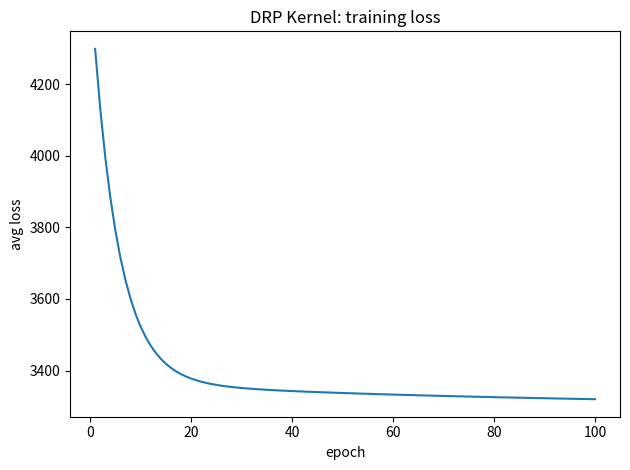

Reproduce this figure in Python.
"""Neural core for the DRP Kernel: a self-learning decision graph.

This module provides a tiny, dependency-free neural layer that aligns with
the Decision Record Protocol (DRP). Every "neuron" is a DRP-compatible node
exposing ``neuron_id``, weighted ``inputs`` (causal trace), ``intent``
metadata (``intent_goal_id`` / ``intent_metrics``), and an
``outcome_metric`` measured after a decision is executed.

The graph supports a forward pass (threshold activation in topological
order) and a simple gradient-descent backward pass that updates input
weights based on the squared error between observed outcomes and both the
factual target and the declared intent. No external ML frameworks are
required; only the Python standard library is used.

Public API
----------
- :class:`KernelNeuron`
- :class:`KernelGraph`
- :func:`train_on_dataset`
"""

from __future__ import annotations

import json
from typing import Any, Dict, Iterable, List, Optional, TypedDict


# Straight-through-estimator: the derivative of the step activation w.r.t.
# its pre-activation is approximated as 1 so that a learning signal can
# propagate through a non-differentiable threshold.
_STEP_DERIVATIVE = 1.0


class Synapse(TypedDict, total=False):
    """One weighted, causal connection from a source neuron.

    ``ref`` is the id of the source. ``weight`` is the learnable scalar.
    ``signal`` is the most recent value broadcast by the source during a
    forward pass. ``total=False`` keeps the dict permissive so existing
    DRP fixtures with extra fields can still be loaded.
    """

    ref: str
    weight: float
    signal: float


# ---------------------------------------------------------------------------
# KernelNeuron
# ---------------------------------------------------------------------------


class KernelNeuron:
    """A single DRP-compatible neuron in the decision graph.

    Parameters
    ----------
    neuron_id:
        Stable identifier of the neuron (analogous to DRP ``record_id``).
    inputs:
        Ordered list of :class:`Synapse` descriptors. Each entry has keys
        ``ref`` (id of the source neuron), ``weight`` (float, learnable),
        and ``signal`` (float, set during the forward pass).
    activation_threshold:
        Threshold used by the step activation function. Default ``0.5``.
    intent_goal_id:
        Optional identifier of the goal this neuron is aligned with.
    intent_metrics:
        Optional dict of expected target KPI values
        (e.g. ``{"target_revenue": 100}``).
    outcome_metric:
        Optional dict of metrics actually achieved after the decision was
        executed. Used by :meth:`compute_loss`.
    """

    def __init__(
        self,
        neuron_id: str,
        inputs: Optional[List[Synapse]] = None,
        activation_threshold: float = 0.5,
        intent_goal_id: Optional[str] = None,
        intent_metrics: Optional[Dict[str, float]] = None,
        outcome_metric: Optional[Dict[str, float]] = None,
    ) -> None:
        self.neuron_id = neuron_id
        self.inputs: List[Synapse] = [dict(inp) for inp in inputs] if inputs else []
        self.activation_threshold = float(activation_threshold)
        self.intent_goal_id = intent_goal_id
        self.intent_metrics: Dict[str, float] = (
            dict(intent_metrics) if intent_metrics is not None else {}
        )
        self.outcome_metric: Optional[Dict[str, float]] = (
            dict(outcome_metric) if outcome_metric is not None else None
        )
        self.output: int = 0

    @property
    def is_sensor(self) -> bool:
        """Return ``True`` for source nodes that have no upstream inputs."""
        return not self.inputs

    def pre_activation(self) -> float:
        """Return the dot product ``Σ weight · signal`` over all inputs."""
        return sum(
            float(inp.get("weight", 0.0)) * float(inp.get("signal", 0.0))
            for inp in self.inputs
        )

    def forward(self) -> bool:
        """Compute the step-activated output and store it in ``self.output``.

        Sensor neurons (no inputs) keep whatever output was injected by
        :meth:`KernelGraph.forward_pass`; calling ``forward`` on them is a
        no-op so the two code paths agree on sensor activation.

        Returns
        -------
        bool
            ``True`` if the neuron fires after this call, else ``False``.
        """
        if self.is_sensor:
            return bool(self.output)

        self.output = 1 if self.pre_activation() >= self.activation_threshold else 0
        return bool(self.output)

    def compute_loss(self, target_outcome: Dict[str, float]) -> float:
        """Return the combined factual + intent squared error.

        ``factual_loss`` measures the gap between the observed
        ``outcome_metric`` and ``target_outcome``. ``goal_loss`` measures
        the gap between the declared ``intent_metrics`` and the same
        ``target_outcome``, capturing how well the original intent matched
        what the world actually demanded.

        Returns ``0.0`` when ``outcome_metric`` is ``None`` — i.e. the
        decision has not been executed and observed yet.
        """
        if self.outcome_metric is None:
            return 0.0

        factual_loss = sum(
            (float(self.outcome_metric.get(key, 0.0)) - float(target_value)) ** 2
            for key, target_value in target_outcome.items()
        )
        if not self.intent_metrics:
            return factual_loss

        goal_loss = sum(
            (float(self.intent_metrics.get(key, 0.0)) - float(target_value)) ** 2
            for key, target_value in target_outcome.items()
        )
        return factual_loss + goal_loss

    def to_dict(self) -> Dict[str, Any]:
        """Return a JSON-serialisable snapshot mirroring the DRP schema."""
        return {
            "neuron_id": self.neuron_id,
            "inputs": [dict(inp) for inp in self.inputs],
            "activation_threshold": self.activation_threshold,
            "intent": {
                "goal_id": self.intent_goal_id,
                "metrics": dict(self.intent_metrics),
            },
            "outcome_metric": (
                dict(self.outcome_metric) if self.outcome_metric is not None else None
            ),
            "output": self.output,
        }

    def __repr__(self) -> str:
        return (
            f"KernelNeuron(id={self.neuron_id!r}, "
            f"inputs={len(self.inputs)}, "
            f"threshold={self.activation_threshold}, "
            f"output={self.output})"
        )


# ---------------------------------------------------------------------------
# KernelGraph
# ---------------------------------------------------------------------------


class KernelGraph:
    """A directed graph of :class:`KernelNeuron` instances.

    The graph stores neurons in :attr:`neurons` and a forward adjacency map
    :attr:`adjacency` mapping ``ref -> [neuron_ids that consume ref]``,
    which lets the backward pass walk from outputs back to sources.
    """

    def __init__(self) -> None:
        self.neurons: Dict[str, KernelNeuron] = {}
        # adjacency[ref] = list of neuron_ids that reference `ref` as input
        self.adjacency: Dict[str, List[str]] = {}

    # -- construction -------------------------------------------------------

    def add_neuron(
        self,
        neuron_id: str,
        inputs: Optional[List[Synapse]] = None,
        threshold: float = 0.5,
        intent_goal_id: Optional[str] = None,
        intent_metrics: Optional[Dict[str, float]] = None,
    ) -> KernelNeuron:
        """Create a neuron, register it, and update the adjacency map.

        Returns the created :class:`KernelNeuron`. Raises ``ValueError`` if
        ``neuron_id`` is already registered.
        """
        if neuron_id in self.neurons:
            raise ValueError(f"neuron_id already registered: {neuron_id!r}")

        neuron = KernelNeuron(
            neuron_id=neuron_id,
            inputs=inputs,
            activation_threshold=threshold,
            intent_goal_id=intent_goal_id,
            intent_metrics=intent_metrics,
        )
        self.neurons[neuron_id] = neuron
        self.adjacency.setdefault(neuron_id, [])
        for inp in neuron.inputs:
            ref = inp.get("ref")
            if ref is None:
                continue
            self.adjacency.setdefault(ref, []).append(neuron_id)
        return neuron

    # -- forward pass -------------------------------------------------------

    def topological_order(self) -> List[str]:
        """Return neuron ids in dependency order (sources first).

        Uses Kahn's algorithm over the input edges. Cyclic graphs raise
        ``ValueError``: the DRP causal graph is required to be acyclic.
        """
        in_degree: Dict[str, int] = {nid: 0 for nid in self.neurons}
        for nid, neuron in self.neurons.items():
            for inp in neuron.inputs:
                ref = inp.get("ref")
                if ref in self.neurons:
                    in_degree[nid] += 1

        ready = [nid for nid, deg in in_degree.items() if deg == 0]
        order: List[str] = []
        while ready:
            nid = ready.pop(0)
            order.append(nid)
            for downstream in self.adjacency.get(nid, []):
                in_degree[downstream] -= 1
                if in_degree[downstream] == 0:
                    ready.append(downstream)

        if len(order) != len(self.neurons):
            raise ValueError("KernelGraph contains a cycle")
        return order

    def forward_pass(self, input_signals: Dict[str, float]) -> Dict[str, int]:
        """Propagate signals through the graph and return per-neuron outputs.

        Sensors take their output from ``input_signals`` directly: a sensor
        fires (``output = 1``) iff its injected signal is non-zero. The
        emitted "signal" of every neuron — sensor or not — is its
        pre-activation (or the injected raw signal for sensors), which is
        then broadcast to downstream synapses before they are activated.

        Neurons are visited in topological order so multi-layer graphs
        propagate correctly in a single pass.
        """
        outputs: Dict[str, int] = {}
        emitted_signal: Dict[str, float] = {}

        for nid in self.topological_order():
            neuron = self.neurons[nid]

            if neuron.is_sensor:
                signal = float(input_signals.get(nid, 0.0))
                neuron.output = 1 if signal != 0.0 else 0
                emitted_signal[nid] = signal
            else:
                for inp in neuron.inputs:
                    ref = inp.get("ref")
                    if ref in input_signals:
                        inp["signal"] = float(input_signals[ref])
                    elif ref in emitted_signal:
                        inp["signal"] = emitted_signal[ref]
                neuron.forward()
                emitted_signal[nid] = neuron.pre_activation()

            outputs[nid] = neuron.output

        return outputs

    # -- backward pass ------------------------------------------------------

    def backward_pass(
        self,
        neuron_id: str,
        loss_gradient: float,
        learning_rate: float = 0.01,
        force: bool = False,
        _visited: Optional[set] = None,
    ) -> None:
        """Update input weights via gradient descent and recurse upstream.

        The activation is treated as a step function whose derivative is
        approximated as ``1`` (straight-through estimator). When the
        neuron is silent (``output == 0``) and ``force`` is ``False`` no
        update is applied and recursion stops, mirroring the fact that no
        causal contribution propagated through this branch.

        Parameters
        ----------
        neuron_id:
            Id of the neuron whose inputs should be updated.
        loss_gradient:
            Scalar gradient propagated from downstream (or the loss-derived
            gradient for the final neuron).
        learning_rate:
            Step size used by SGD.
        force:
            When ``True``, update weights even if the neuron did not fire.
            Used by :func:`train_on_dataset` so silent neurons can still
            move toward firing.
        _visited:
            Internal cycle / re-entry guard. Do not pass explicitly.
        """
        if _visited is None:
            _visited = set()
        if neuron_id in _visited:
            return
        _visited.add(neuron_id)

        neuron = self.neurons.get(neuron_id)
        if neuron is None:
            return
        if not force and neuron.output != 1:
            return

        for inp in neuron.inputs:
            signal = float(inp.get("signal", 0.0))
            gradient = loss_gradient * _STEP_DERIVATIVE * signal
            inp["weight"] = float(inp.get("weight", 0.0)) - learning_rate * gradient

            ref = inp.get("ref")
            if ref in self.neurons:
                # Upstream recursion never forces — only neurons that
                # actually contributed a positive signal get updated.
                self.backward_pass(
                    ref,
                    loss_gradient=loss_gradient,
                    learning_rate=learning_rate,
                    force=False,
                    _visited=_visited,
                )

    # -- introspection ------------------------------------------------------

    def to_json(self, indent: int = 2) -> str:
        """Return a JSON snapshot of every neuron in the graph."""
        return json.dumps(
            {nid: n.to_dict() for nid, n in self.neurons.items()},
            indent=indent,
            ensure_ascii=False,
        )

    def __repr__(self) -> str:
        return f"KernelGraph(neurons={len(self.neurons)})"


# ---------------------------------------------------------------------------
# Training loop
# ---------------------------------------------------------------------------


Example = tuple[Dict[str, float], Dict[str, Dict[str, float]]]


def _synthesise_outcome_and_grad(
    neuron: KernelNeuron, target_metrics: Dict[str, float]
) -> tuple[Dict[str, float], float]:
    """Synthesise an outcome from the pre-activation and return its grad.

    The neuron is "expected" to scale its intent metrics linearly with how
    confidently it fires: ``outcome_metric[k] = z · intent_metrics[k]``,
    where ``z`` is the pre-activation. Training therefore happens in
    z-space, which keeps the learning rate well-conditioned regardless of
    whether the metric is measured in dollars, percent, or seconds.
    """
    z = neuron.pre_activation()
    synthesised: Dict[str, float] = {}
    grad = 0.0
    for key, target_value in target_metrics.items():
        scale = float(neuron.intent_metrics.get(key, 1.0))
        safe_scale = scale if scale != 0.0 else 1.0
        predicted = z * scale
        synthesised[key] = predicted
        # d/dz (z·scale - target)^2 = 2·(predicted - target)·scale.
        # Dividing by `scale` once normalises the gradient back to z-space.
        grad += 2.0 * (predicted - float(target_value)) / safe_scale
    return synthesised, grad


def _train_example(
    graph: KernelGraph,
    input_signals: Dict[str, float],
    target_outcome: Dict[str, Dict[str, float]],
    learning_rate: float,
) -> float:
    """Run forward + backward for a single (signals, targets) pair.

    Returns the squared-error loss summed over all target neurons.
    """
    graph.forward_pass(input_signals)

    example_loss = 0.0
    grads: Dict[str, float] = {}
    for neuron_id, target_metrics in target_outcome.items():
        neuron = graph.neurons.get(neuron_id)
        if neuron is None:
            continue
        synthesised, grad = _synthesise_outcome_and_grad(neuron, target_metrics)
        neuron.outcome_metric = synthesised
        example_loss += neuron.compute_loss(target_metrics)
        grads[neuron_id] = grad

    for neuron_id, grad in grads.items():
        graph.backward_pass(
            neuron_id,
            loss_gradient=grad,
            learning_rate=learning_rate,
            force=True,
        )
    return example_loss


def train_on_dataset(
    graph: KernelGraph,
    dataset: Iterable[Example],
    epochs: int = 100,
    learning_rate: float = 0.01,
    verbose: bool = True,
) -> List[float]:
    """Train ``graph`` on a list of ``(input_signals, target_outcome)`` pairs.

    Training uses the continuous pre-activation as a smooth surrogate for
    the step-activated output (a straight-through estimator), so gradients
    can flow even when a neuron is silent at inference time. For each
    target neuron, the routine synthesises ``outcome_metric`` from its
    pre-activation, records the squared error, and propagates a signed
    analytical gradient through :meth:`KernelGraph.backward_pass`.

    Parameters
    ----------
    graph:
        The :class:`KernelGraph` to train (mutated in place).
    dataset:
        Iterable of ``(input_signals, target_outcome)`` tuples. The target
        outcome is a mapping ``neuron_id -> {metric_key: value}``.
    epochs:
        Number of full passes over the dataset.
    learning_rate:
        SGD step size.
    verbose:
        When ``True`` (default), prints the average loss per epoch.

    Returns
    -------
    list[float]
        History of average losses, one entry per epoch.
    """
    samples: List[Example] = list(dataset)
    if not samples:
        raise ValueError("dataset must contain at least one example")

    loss_history: List[float] = []
    for epoch in range(epochs):
        total_loss = 0.0
        for input_signals, target_outcome in samples:
            total_loss += _train_example(
                graph, input_signals, target_outcome, learning_rate
            )

        avg_loss = total_loss / len(samples)
        loss_history.append(avg_loss)
        if verbose:
            print(f"epoch {epoch + 1:>4d}/{epochs}  avg_loss={avg_loss:.6f}")

    return loss_history


# ---------------------------------------------------------------------------
# Demo / smoke test
# ---------------------------------------------------------------------------


def _build_demo_graph() -> KernelGraph:
    """Construct the canonical 3-sensor + 1-decision demo graph."""
    graph = KernelGraph()
    graph.add_neuron("sensor_a", inputs=[])
    graph.add_neuron("sensor_b", inputs=[])
    graph.add_neuron("sensor_c", inputs=[])
    graph.add_neuron(
        "decision_1",
        inputs=[
            {"ref": "sensor_a", "weight": 0.2, "signal": 0.0},
            {"ref": "sensor_b", "weight": 0.2, "signal": 0.0},
            {"ref": "sensor_c", "weight": 0.2, "signal": 0.0},
        ],
        threshold=0.5,
        intent_goal_id="goal_1",
        intent_metrics={"target_revenue": 100},
    )
    return graph


def _demo_dataset() -> List[Example]:
    return [
        ({"sensor_a": 0.0, "sensor_b": 0.0, "sensor_c": 0.0},
         {"decision_1": {"target_revenue": 0}}),
        ({"sensor_a": 0.5, "sensor_b": 0.2, "sensor_c": 0.0},
         {"decision_1": {"target_revenue": 50}}),
        ({"sensor_a": 1.0, "sensor_b": 1.0, "sensor_c": 0.0},
         {"decision_1": {"target_revenue": 80}}),
        ({"sensor_a": 1.0, "sensor_b": 1.0, "sensor_c": 1.0},
         {"decision_1": {"target_revenue": 100}}),
    ]


def _print_weights(label: str, neuron: KernelNeuron) -> None:
    print(f"{label}:")
    for inp in neuron.inputs:
        print(f"  {inp['ref']}: {inp['weight']:.4f}")


def _plot_or_tail_losses(loss_history: List[float]) -> None:
    try:
        import matplotlib.pyplot as plt  # type: ignore

        plt.figure()
        plt.plot(range(1, len(loss_history) + 1), loss_history)
        plt.xlabel("epoch")
        plt.ylabel("avg loss")
        plt.title("DRP Kernel: training loss")
        plt.tight_layout()
        plt.savefig("kernel_loss.png")
        print("\nLoss curve saved to kernel_loss.png")
    except Exception:
        tail = loss_history[-5:]
        print("\nLast 5 epoch losses:")
        for i, value in enumerate(tail, start=len(loss_history) - len(tail) + 1):
            print(f"  epoch {i}: {value:.6f}")


def _demo() -> None:
    """Run the documented demo: 4 examples, 100 epochs, lr=0.01."""
    graph = _build_demo_graph()
    dataset = _demo_dataset()

    decision = graph.neurons["decision_1"]
    _print_weights("Initial decision_1 weights", decision)

    loss_history = train_on_dataset(
        graph, dataset, epochs=100, learning_rate=0.01, verbose=False
    )

    print()
    _print_weights("Final decision_1 weights", decision)
    _plot_or_tail_losses(loss_history)


if __name__ == "__main__":
    _demo()
